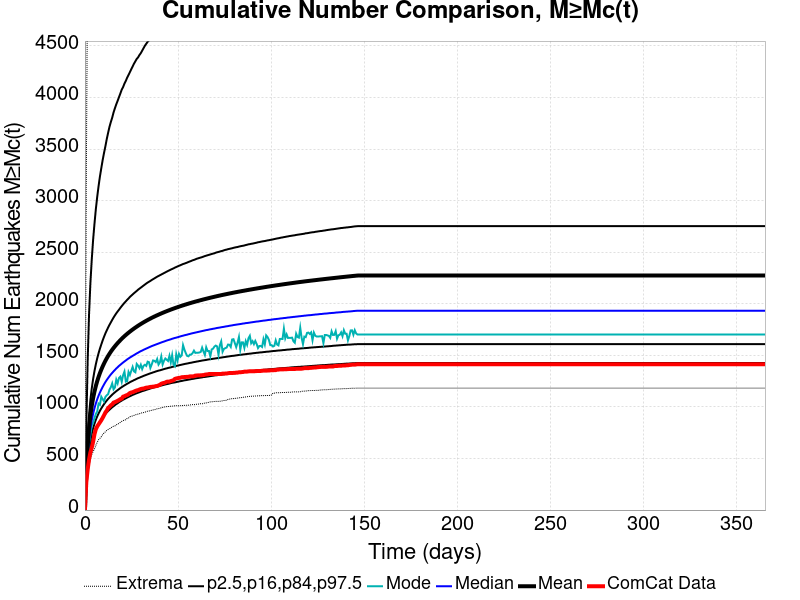

Data behind this chart, as committed beside it:
Time (days), ComCat Data, Simulation Mean, Simulation Median, Simulation Mode, Simulation Minimum, Simulation Maximum, 2.5 %-ile, 16 %-ile, 84 %-ile, 97.5 %-ile
0.0, 0.0, 0.0, 0.0, 0.0, 0.0, 0.0, 0.0, 0.0, 0.0, 0.0
0.732, 269.0, 361.6, 321.0, 296.0, 196.0, 3145, 245.0, 276.0, 412.0, 815.0
1.464, 393.0, 616.6, 538.0, 486.0, 332.0, 5466, 411.0, 461.0, 710.0, 1444
2.196, 489.0, 793.6, 688.0, 645.0, 427.0, 6851, 524.0, 587.0, 920.0, 1893
2.928, 559.0, 917.1, 792.0, 733.0, 494.0, 7863, 602.0, 674.0, 1068, 2200
3.66, 604.0, 1010, 871.0, 822.0, 538.0, 8302, 661.0, 740.0, 1179, 2429
4.392, 662.0, 1086, 934.0, 847.0, 567.0, 8663, 708.0, 793.0, 1271, 2621
5.124, 735.0, 1149, 988.0, 892.0, 593.0, 8925, 748.0, 838.0, 1348, 2777
5.856, 784.0, 1203, 1034, 932.0, 627.0, 9095, 781.0, 876.0, 1414, 2918
6.588, 811.0, 1250, 1074, 955.0, 657.0, 11923, 810.0, 908.0, 1471, 3037
7.32, 831.0, 1291, 1109, 1032, 682.0, 13051, 836.0, 937.0, 1521, 3141
8.052, 851.0, 1329, 1140, 1021, 696.0, 13743, 859.0, 963.0, 1566, 3235
8.784, 871.0, 1362, 1168, 1099, 711.0, 14201, 880.0, 986.0, 1606, 3315
9.516, 894.0, 1393, 1194, 1076, 733.0, 14563, 898.0, 1007, 1645, 3394
10.25, 919.0, 1421, 1218, 1054, 747.0, 14903, 915.0, 1027, 1680, 3463
10.98, 946.0, 1447, 1241, 1097, 759.0, 15165, 932.0, 1045, 1713, 3527
11.71, 965.0, 1472, 1261, 1113, 772.0, 15343, 947.0, 1062, 1742, 3597
12.44, 990.0, 1494, 1280, 1124, 782.0, 15684, 961.0, 1078, 1770, 3658
13.18, 1001, 1516, 1298, 1167, 789.0, 15981, 973.0, 1092, 1796, 3716
13.91, 1016, 1536, 1315, 1191, 794.0, 16189, 985.0, 1106, 1820, 3763
14.64, 1025, 1554, 1330, 1228, 807.0, 16345, 997.0, 1119, 1844, 3805
15.37, 1042, 1572, 1345, 1171, 813.0, 16533, 1007, 1131, 1867, 3856
16.1, 1047, 1588, 1359, 1189, 816.0, 16672, 1018, 1142, 1888, 3897
16.84, 1053, 1604, 1373, 1265, 826.0, 16787, 1027, 1153, 1908, 3935
17.57, 1060, 1619, 1385, 1229, 833.0, 16908, 1036, 1163, 1926, 3969
18.3, 1067, 1634, 1398, 1281, 841.0, 17008, 1046, 1173, 1943, 4005
19.03, 1076, 1648, 1409, 1294, 851.0, 17114, 1054, 1183, 1961, 4040
19.76, 1081, 1661, 1420, 1243, 860.0, 17226, 1062, 1192, 1978, 4077
20.49, 1100, 1674, 1431, 1308, 867.0, 17301, 1070, 1201, 1994, 4102
21.23, 1104, 1686, 1441, 1343, 874.0, 17386, 1077, 1209, 2010, 4136
21.96, 1111, 1698, 1451, 1246, 876.0, 17457, 1084, 1217, 2024, 4162
22.69, 1115, 1709, 1461, 1251, 889.0, 17523, 1091, 1225, 2039, 4194
23.42, 1124, 1720, 1470, 1339, 893.0, 17588, 1098, 1232, 2052, 4220
24.15, 1135, 1731, 1479, 1310, 905.0, 17667, 1104, 1240, 2067, 4247
24.89, 1140, 1741, 1487, 1350, 909.0, 17740, 1110, 1247, 2079, 4275
25.62, 1143, 1751, 1495, 1388, 913.0, 17812, 1117, 1253, 2091, 4302
26.35, 1149, 1760, 1503, 1345, 918.0, 17865, 1122, 1260, 2103, 4329
27.08, 1155, 1770, 1511, 1336, 924.0, 17928, 1128, 1266, 2114, 4352
27.81, 1160, 1779, 1519, 1417, 927.0, 17969, 1133, 1273, 2125, 4375
28.55, 1163, 1788, 1526, 1401, 931.0, 18015, 1138, 1279, 2137, 4390
29.28, 1169, 1796, 1534, 1376, 934.0, 18065, 1143, 1284, 2147, 4413
30.01, 1174, 1804, 1541, 1409, 940.0, 18130, 1148, 1290, 2157, 4431
30.74, 1177, 1813, 1547, 1367, 943.0, 18194, 1153, 1295, 2167, 4455
31.47, 1178, 1820, 1554, 1399, 945.0, 18240, 1157, 1301, 2177, 4479
32.21, 1183, 1828, 1560, 1409, 949.0, 18286, 1161, 1306, 2187, 4503
32.94, 1187, 1836, 1566, 1398, 954.0, 18325, 1166, 1311, 2197, 4522
33.67, 1188, 1843, 1572, 1439, 959.0, 18394, 1170, 1316, 2206, 4541
34.4, 1191, 1850, 1578, 1434, 961.0, 18424, 1174, 1321, 2214, 4555
35.13, 1194, 1857, 1584, 1378, 962.0, 18452, 1179, 1326, 2222, 4570
35.87, 1195, 1864, 1590, 1412, 969.0, 18485, 1183, 1330, 2231, 4588
36.6, 1197, 1870, 1595, 1451, 971.0, 18514, 1187, 1335, 2239, 4605
37.33, 1198, 1877, 1600, 1447, 972.0, 18558, 1191, 1339, 2247, 4619
38.06, 1202, 1883, 1605, 1435, 979.0, 18586, 1194, 1344, 2255, 4632
38.79, 1203, 1889, 1610, 1465, 982.0, 18612, 1197, 1348, 2263, 4647
39.53, 1209, 1895, 1615, 1411, 984.0, 18640, 1201, 1352, 2270, 4664
40.26, 1215, 1901, 1620, 1431, 987.0, 18678, 1204, 1355, 2277, 4679
40.99, 1225, 1907, 1625, 1489, 992.0, 18705, 1208, 1359, 2284, 4694
41.72, 1230, 1912, 1630, 1412, 995.0, 18730, 1211, 1363, 2291, 4706
42.45, 1233, 1918, 1634, 1447, 999.0, 18752, 1215, 1367, 2298, 4717
43.19, 1237, 1923, 1639, 1470, 1001, 18786, 1218, 1371, 2305, 4732
... 440 more rows
